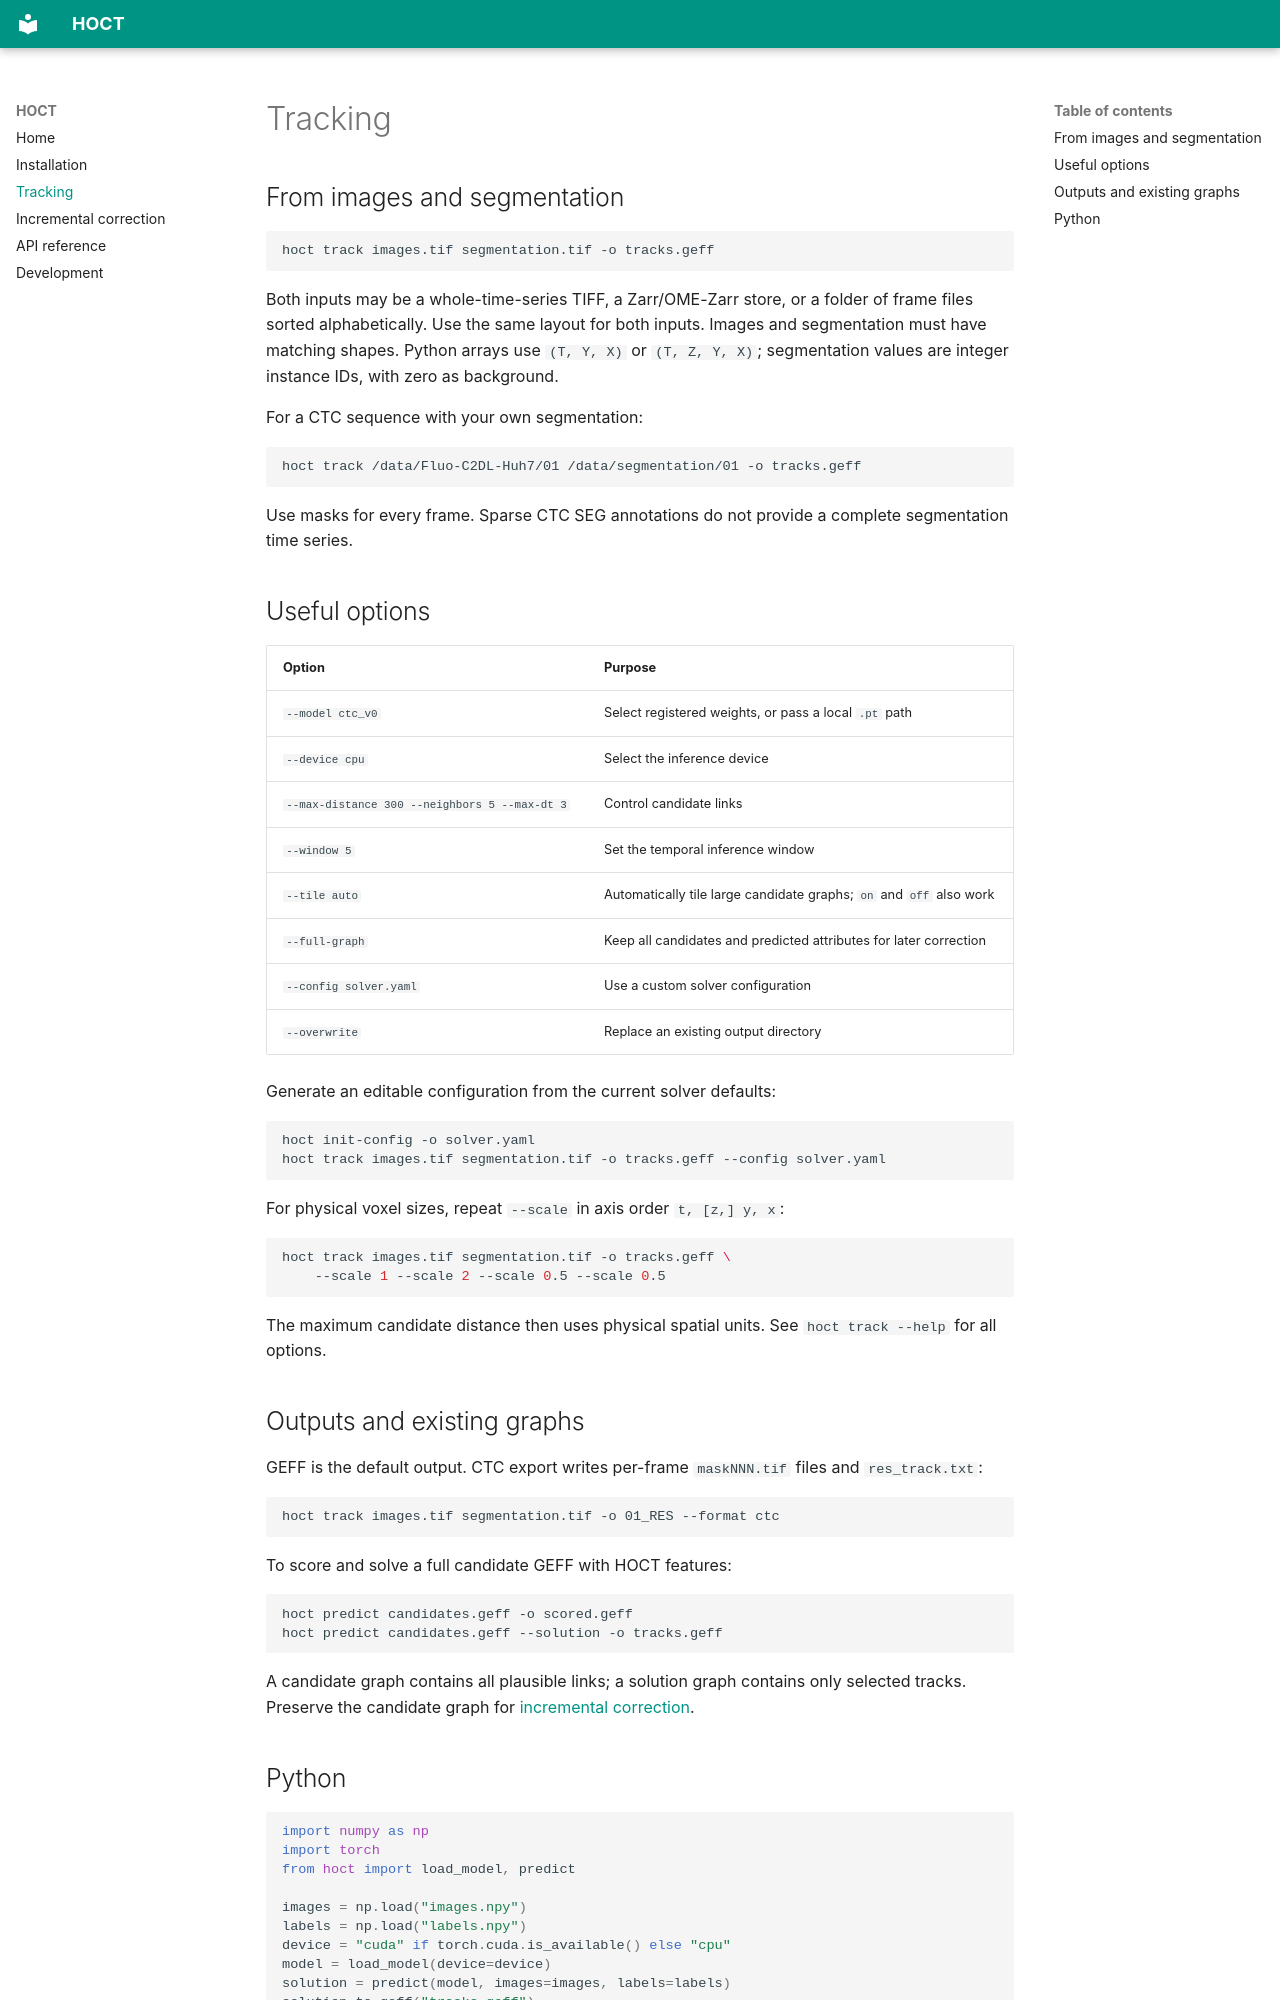

repository: royerlab/hoct · page: tracking/index.html · generator: mkdocs

# Tracking

## From images and segmentation

```bash
hoct track images.tif segmentation.tif -o tracks.geff
```

Both inputs may be a whole-time-series TIFF, a Zarr/OME-Zarr store, or a folder
of frame files sorted alphabetically. Use the same layout for both inputs.
Images and segmentation must have matching shapes. Python arrays use
`(T, Y, X)` or `(T, Z, Y, X)`; segmentation values are integer instance IDs,
with zero as background.

For a CTC sequence with your own segmentation:

```bash
hoct track /data/Fluo-C2DL-Huh7/01 /data/segmentation/01 -o tracks.geff
```

Use masks for every frame. Sparse CTC SEG annotations do not provide a complete
segmentation time series.

## Useful options

| Option | Purpose |
| --- | --- |
| `--model ctc_v0` | Select registered weights, or pass a local `.pt` path |
| `--device cpu` | Select the inference device |
| `--max-distance 300 --neighbors 5 --max-dt 3` | Control candidate links |
| `--window 5` | Set the temporal inference window |
| `--tile auto` | Automatically tile large candidate graphs; `on` and `off` also work |
| `--full-graph` | Keep all candidates and predicted attributes for later correction |
| `--config solver.yaml` | Use a custom solver configuration |
| `--overwrite` | Replace an existing output directory |

Generate an editable configuration from the current solver defaults:

```bash
hoct init-config -o solver.yaml
hoct track images.tif segmentation.tif -o tracks.geff --config solver.yaml
```

For physical voxel sizes, repeat `--scale` in axis order `t, [z,] y, x`:

```bash
hoct track images.tif segmentation.tif -o tracks.geff \
    --scale 1 --scale 2 --scale 0.5 --scale 0.5
```

The maximum candidate distance then uses physical spatial units. See
`hoct track --help` for all options.

## Outputs and existing graphs

GEFF is the default output. CTC export writes per-frame `maskNNN.tif` files
and `res_track.txt`:

```bash
hoct track images.tif segmentation.tif -o 01_RES --format ctc
```

To score and solve a full candidate GEFF with HOCT features:

```bash
hoct predict candidates.geff -o scored.geff
hoct predict candidates.geff --solution -o tracks.geff
```

A candidate graph contains all plausible links; a solution graph contains only
selected tracks. Preserve the candidate graph for
[incremental correction](correction.md).
